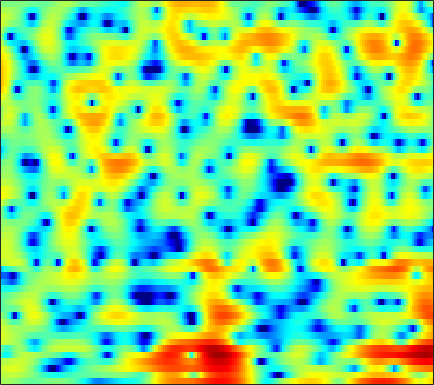

Values plotted in this chart, from the file beside it:
1.2239, 1.2653, 1.2627, 1.1928, 1.0924, 0.90377, 0.66326, 0.4525, 0.14839, -0.16335, -0.46769, -0.67032, -0.89742, -1.0553, -1.1258, -1.1379, -1.0846, -1.0083, -0.86852, -0.69143, -0.50139, -0.36467, -0.19548, -0.057078
1.689, 1.904, 2.12, 2.256, 2.308, 2.316, 2.255, 2.168, 1.999, 1.773, 1.498, 1.259, 0.9024, 0.5028, 0.1785, -0.2852, -0.7806, -1.168, -1.701, -2.23, -2.746, -3.104, -3.516, -3.821
2.479, 2.748, 3.028, 3.224, 3.32, 3.373, 3.346, 3.271, 3.096, 2.832, 2.477, 2.143, 1.599, 0.9274, 0.3335, -0.5984, -1.72, -2.707, -4.273, -6.205, -8.683, -11.1, -15.71, -24.8
1.666, 1.805, 1.975, 2.141, 2.261, 2.414, 2.546, 2.62, 2.666, 2.638, 2.521, 2.369, 2.07, 1.656, 1.268, 0.64, -0.1162, -0.7654, -1.735, -2.815, -3.955, -4.808, -5.877, -6.81
-2.304, -3.503, -4.577, -4.324, -3.386, -1.84, -0.4319, 0.411, 1.246, 1.794, 2.093, 2.18, 2.168, 2.034, 1.889, 1.662, 1.423, 1.246, 1.026, 0.797, 0.5651, 0.3744, 0.1012, -0.2268
-0.656, -1.844, -2.885, -2.8, -2.135, -1.029, -0.08554, 0.4075, 0.7298, 0.6856, 0.2437, -0.343, -1.45, -2.874, -3.991, -5.126, -5.171, -4.446, -3.023, -1.611, -0.4059, 0.3229, 1.093, 1.646
3.103, 2.818, 2.477, 2.185, 1.996, 1.758, 1.485, 1.224, 0.7425, 0.06599, -0.8649, -1.754, -3.237, -5.053, -6.522, -8.075, -8.099, -7.122, -5.354, -3.695, -2.348, -1.54, -0.6844, -0.04029
3.234, 3.049, 2.783, 2.502, 2.287, 1.991, 1.676, 1.419, 1.053, 0.6485, 0.2117, -0.137, -0.6084, -1.053, -1.345, -1.645, -1.817, -1.865, -1.847, -1.778, -1.71, -1.684, -1.7, -1.769
2.962, 2.713, 2.365, 2.018, 1.77, 1.479, 1.251, 1.137, 1.044, 1.006, 1.003, 1.004, 0.9892, 0.9414, 0.8798, 0.7507, 0.5533, 0.363, 0.03589, -0.3933, -0.9391, -1.437, -2.235, -3.193
2.334, 1.85, 1.063, 0.1321, -0.6062, -1.483, -1.93, -1.84, -1.186, -0.2243, 0.7597, 1.407, 2.107, 2.593, 2.821, 2.937, 2.848, 2.653, 2.221, 1.581, 0.7308, -0.06194, -1.373, -3.042
0.3718, 0.01545, -0.9154, -2.561, -4.491, -8.731, -17.22, -14.69, -6.841, -2.662, -0.02591, 1.353, 2.661, 3.493, 3.861, 4.073, 3.984, 3.747, 3.213, 2.457, 1.509, 0.698, -0.499, -1.8
-1.877, -1.283, -0.8981, -0.8386, -0.9123, -1.034, -0.9563, -0.6503, 0.07006, 0.9773, 1.893, 2.491, 3.117, 3.491, 3.591, 3.479, 3.084, 2.584, 1.657, 0.428, -1.101, -2.384, -4.116, -5.574
-1.675, -1.072, -0.4153, 0.1024, 0.4215, 0.8117, 1.204, 1.506, 1.916, 2.317, 2.683, 2.906, 3.104, 3.15, 3.06, 2.744, 2.166, 1.537, 0.393, -1.197, -3.396, -5.607, -9.799, -16.79
-1.853, -1.601, -1.271, -0.9422, -0.6862, -0.324, 0.06333, 0.3621, 0.7661, 1.173, 1.543, 1.782, 2.018, 2.138, 2.149, 2.028, 1.744, 1.416, 0.8163, 0.05617, -0.8388, -1.555, -2.429, -3.027
-3.792, -3.897, -4.007, -4.043, -3.99, -3.763, -3.359, -2.947, -2.27, -1.529, -0.8057, -0.3071, 0.2737, 0.7405, 1.002, 1.242, 1.365, 1.388, 1.333, 1.216, 1.074, 0.9568, 0.8233, 0.7628
-7.03, -7.588, -8.447, -9.483, -10.33, -11.02, -10.45, -9.153, -7.045, -5.077, -3.447, -2.444, -1.367, -0.533, -0.05016, 0.4569, 0.8345, 1.059, 1.311, 1.503, 1.664, 1.785, 1.93, 2.077
-11, -10.53, -10.5, -11.61, -13.4, -16.81, -16.16, -12.34, -8.172, -5.357, -3.45, -2.424, -1.481, -0.8791, -0.5555, -0.2299, 0.07956, 0.3225, 0.6915, 1.08, 1.436, 1.669, 1.943, 2.158
-7.179, -5.418, -3.837, -2.918, -2.507, -2.061, -1.548, -1.051, -0.3397, 0.2194, 0.5374, 0.5312, 0.1925, -0.5951, -1.384, -2.492, -3.089, -2.821, -1.731, -0.4261, 0.6151, 1.095, 1.357, 1.204
2.071, 2.221, 2.484, 2.745, 2.895, 3.013, 3.046, 2.999, 2.792, 2.387, 1.728, 0.9933, -0.3838, -2.426, -4.647, -9.178, -15.49, -12.88, -7.163, -3.915, -2.014, -1.251, -1.069, -1.853
3.024, 3.033, 3.015, 2.94, 2.845, 2.621, 2.302, 1.967, 1.39, 0.6795, -0.2032, -0.957, -2.064, -3.224, -4.06, -4.953, -5.404, -5.334, -4.798, -3.963, -3.202, -2.717, -2.28, -2.116
2.872, 2.921, 2.896, 2.752, 2.554, 2.169, 1.624, 1.106, 0.2808, -0.7217, -1.875, -2.804, -4.073, -5.199, -5.835, -6.292, -6.224, -5.889, -5.183, -4.271, -3.354, -2.707, -1.895, -1.156
2.552, 2.702, 2.769, 2.661, 2.465, 2.041, 1.397, 0.7777, -0.2816, -1.638, -3.345, -4.931, -7.578, -10.95, -13.81, -15.27, -12.5, -10.12, -7.525, -5.558, -3.924, -2.873, -1.662, -0.5858
1.753, 2.054, 2.263, 2.271, 2.157, 1.824, 1.299, 0.7562, -0.1951, -1.407, -2.961, -4.371, -6.645, -9.319, -11.17, -12.13, -10.77, -9.254, -7.359, -5.742, -4.372, -3.398, -2.151, -0.963
0.8971, 1.263, 1.533, 1.617, 1.566, 1.382, 1.079, 0.7658, 0.2549, -0.4132, -1.206, -1.871, -2.806, -3.742, -4.38, -5.06, -5.543, -5.802, -6.084, -6.271, -6.138, -5.735, -4.593, -2.969
0.5534, 0.6007, 0.492, 0.2626, 0.08774, -0.05818, -0.1126, -0.08697, -0.02808, -0.0437, -0.1502, -0.341, -0.6798, -1.165, -1.635, -2.398, -3.398, -4.381, -6.229, -9.197, -14.73, -22.32, -13.09, -6.664
-0.136, -0.9334, -2.427, -4.299, -5.55, -6.13, -5.117, -3.921, -2.52, -1.459, -0.7972, -0.5212, -0.4012, -0.4908, -0.6731, -1.086, -1.677, -2.244, -3.135, -4.195, -4.956, -5.023, -4.071, -2.289
0.05122, -1.212, -3.639, -7.31, -11.12, -13.52, -9.084, -6.373, -4.033, -2.635, -1.878, -1.558, -1.408, -1.411, -1.442, -1.468, -1.437, -1.378, -1.235, -0.9945, -0.6847, -0.3492, 0.2129, 0.9014
2.671, 2.04, 1.053, 0.0216, -0.6321, -1.204, -1.365, -1.346, -1.302, -1.459, -1.9, -2.445, -3.35, -4.302, -4.792, -4.726, -3.883, -2.982, -1.773, -0.6696, 0.2138, 0.7428, 1.278, 1.602
4.566, 4.35, 3.965, 3.5, 3.108, 2.563, 1.982, 1.477, 0.6751, -0.3918, -1.839, -3.369, -6.218, -11.04, -18.71, -19.29, -9.556, -6.147, -3.187, -1.267, 0.02972, 0.6692, 1.138, 1.155
3.796, 3.791, 3.662, 3.405, 3.131, 2.663, 2.056, 1.522, 0.6654, -0.3393, -1.538, -2.538, -3.959, -5.259, -5.904, -5.928, -5.008, -3.999, -2.621, -1.415, -0.487, 0.02242, 0.3947, 0.4124
2.05, 2.207, 2.262, 2.144, 1.957, 1.565, 1.034, 0.5517, -0.1678, -0.9591, -1.763, -2.322, -3.003, -3.489, -3.679, -3.64, -3.304, -2.873, -2.19, -1.427, -0.7021, -0.2346, 0.2535, 0.5645
0.763, 1.071, 1.274, 1.242, 1.063, 0.6401, 0.03093, -0.5411, -1.394, -2.328, -3.226, -3.85, -4.53, -4.979, -5.114, -5.014, -4.565, -4.027, -3.052, -1.98, -0.8895, -0.1562, 0.7036, 1.371
0.1263, 0.5323, 0.8325, 0.828, 0.6211, 0.05443, -0.8573, -1.775, -3.285, -5.01, -6.757, -7.891, -8.942, -9.711, -10.18, -10.64, -10.02, -8.62, -6.02, -3.492, -1.317, 0.02892, 1.464, 2.505
-1.064, -0.4471, 0.1361, 0.3905, 0.3094, -0.2358, -1.369, -2.661, -5.205, -9.03, -15.3, -21.9, -18.33, -15.09, -15.02, -17.82, -20.86, -14.43, -7.843, -3.575, -0.6637, 1.002, 2.627, 3.743
-5.196, -3.51, -1.868, -0.8811, -0.5401, -0.5755, -1.157, -1.968, -3.497, -5.508, -7.601, -8.694, -8.896, -8.223, -7.558, -6.573, -5.329, -4.128, -2.262, -0.4114, 1.248, 2.279, 3.345, 4.045
-7.116, -5.15, -3.237, -2.005, -1.424, -1.024, -0.9854, -1.134, -1.522, -1.991, -2.428, -2.663, -2.768, -2.598, -2.319, -1.804, -1.136, -0.5551, 0.236, 1.054, 1.783, 2.24, 2.705, 2.957
-3.61, -2.934, -2.101, -1.414, -1.024, -0.6827, -0.5181, -0.4834, -0.5267, -0.6158, -0.6858, -0.7043, -0.6559, -0.5052, -0.3306, -0.03737, 0.3191, 0.6021, 0.993, 1.333, 1.598, 1.726, 1.782, 1.702
-0.8523, -0.5803, -0.2512, 0.01203, 0.1431, 0.2214, 0.1969, 0.1159, -0.02027, -0.1672, -0.2626, -0.2687, -0.1832, -0.005116, 0.1831, 0.4895, 0.8013, 1.014, 1.255, 1.393, 1.434, 1.384, 1.189, 0.844
1.082, 1.257, 1.435, 1.487, 1.426, 1.202, 0.801, 0.3992, -0.2334, -0.8643, -1.35, -1.507, -1.368, -0.8939, -0.422, 0.2362, 0.8028, 1.135, 1.401, 1.51, 1.436, 1.275, 0.937, 0.4416
1.846, 2.255, 2.644, 2.768, 2.676, 2.236, 1.384, 0.4527, -1.319, -3.746, -6.664, -8.095, -6.798, -3.989, -2.197, -0.4398, 0.7078, 1.249, 1.592, 1.595, 1.28, 0.8968, 0.2871, -0.3491
0.6362, 1.847, 2.891, 3.376, 3.425, 3.086, 2.277, 1.314, -0.4824, -3.062, -6.225, -7.885, -6.431, -3.453, -1.636, 0.02793, 1.036, 1.385, 1.432, 0.918, -0.1218, -1.256, -3.223, -5.266
0.3776, 1.41, 2.296, 2.726, 2.775, 2.571, 2.111, 1.617, 0.8809, 0.1419, -0.4316, -0.6378, -0.569, -0.1836, 0.1689, 0.5785, 0.7673, 0.7095, 0.281, -0.6097, -2.044, -3.609, -6.655, -11.2
2.095, 2.227, 2.229, 2.03, 1.76, 1.276, 0.7367, 0.3886, -0.01005, -0.2245, -0.2865, -0.2314, -0.07495, 0.1013, 0.2044, 0.2852, 0.1918, 0.009557, -0.4702, -1.14, -1.988, -2.732, -3.685, -4.344
4.138, 3.756, 3.017, 1.977, 1.03, -0.4171, -1.857, -2.679, -3.103, -2.748, -1.971, -1.366, -0.6525, -0.131, 0.1365, 0.2906, 0.2473, 0.06979, -0.3113, -0.875, -1.597, -2.15, -2.826, -3.285
6.42, 5.752, 4.501, 2.741, 0.9598, -2.29, -7.428, -14.57, -15.92, -7.878, -4.216, -2.566, -1.163, -0.2931, 0.1073, 0.3542, 0.3647, 0.1974, -0.2132, -0.946, -2.053, -3.13, -4.974, -7.138
7.172, 6.486, 5.274, 3.708, 2.292, 0.1087, -2.18, -3.598, -4.436, -4.104, -3.393, -2.86, -2.394, -2.125, -2.031, -1.939, -1.931, -1.965, -2.206, -2.702, -3.563, -4.634, -6.772, -10.03
6.923, 6.332, 5.368, 4.221, 3.271, 1.936, 0.6124, -0.3527, -1.484, -2.481, -3.426, -4.183, -5.203, -6.276, -6.942, -7.32, -6.982, -6.382, -5.527, -4.828, -4.433, -4.35, -4.454, -4.546
6.736, 6.237, 5.43, 4.475, 3.664, 2.486, 1.209, 0.2228, -1.172, -2.681, -4.338, -5.828, -8.315, -11.93, -16.24, -25.19, -15.95, -11.62, -7.962, -5.694, -4.226, -3.426, -2.692, -2.221
6.296, 5.887, 5.154, 4.226, 3.417, 2.192, 0.8261, -0.2502, -1.791, -3.378, -4.934, -6.1, -7.635, -9.123, -10.09, -10.35, -9.144, -7.574, -5.477, -3.7, -2.338, -1.546, -0.8088, -0.4006
5.483, 5.069, 4.291, 3.261, 2.357, 0.9744, -0.6213, -2.001, -4.023, -6.101, -7.864, -8.566, -8.415, -7.511, -6.608, -5.347, -4.012, -3.01, -1.733, -0.6118, 0.3133, 0.8256, 1.272, 1.421
4.187, 3.505, 2.406, 1.163, 0.1557, -1.272, -2.896, -4.359, -6.953, -10.99, -19.37, -31.53, -13.81, -8.484, -5.936, -3.499, -1.643, -0.5413, 0.6803, 1.63, 2.321, 2.659, 2.875, 2.819
2.291, 0.9342, -1.2, -3.37, -4.64, -5.488, -5.681, -5.762, -6.118, -6.72, -7.17, -6.973, -5.848, -4.159, -2.825, -1.206, 0.204, 1.123, 2.102, 2.864, 3.375, 3.593, 3.648, 3.428
1.14, -0.9044, -4.824, -11.59, -25.39, -14.4, -8.462, -6.346, -4.705, -3.745, -3.082, -2.623, -1.965, -1.185, -0.5485, 0.3505, 1.246, 1.881, 2.651, 3.261, 3.669, 3.828, 3.806, 3.485
2.137, 0.9238, -0.8991, -2.65, -3.562, -3.87, -3.404, -2.942, -2.388, -2.029, -1.839, -1.786, -1.727, -1.578, -1.349, -0.7888, -0.01985, 0.631, 1.534, 2.307, 2.886, 3.155, 3.26, 3.043
3.073, 2.609, 1.939, 1.262, 0.8157, 0.3206, -0.08139, -0.3592, -0.7944, -1.405, -2.269, -3.12, -4.52, -6.032, -6.756, -6.368, -4.597, -3.016, -1.166, 0.3162, 1.403, 1.958, 2.386, 2.471
2.801, 2.692, 2.461, 2.158, 1.886, 1.467, 0.9706, 0.5362, -0.2037, -1.201, -2.601, -4.027, -6.771, -11.28, -17.14, -15.89, -8.912, -5.811, -3.007, -1.096, 0.2285, 0.9284, 1.559, 1.889
1.538, 1.574, 1.518, 1.398, 1.269, 1.052, 0.7693, 0.4845, 0.005211, -0.6288, -1.449, -2.175, -3.251, -4.232, -4.679, -4.65, -3.913, -3.122, -2.034, -1.07, -0.3012, 0.1789, 0.6781, 1.046
0.03592, -0.004661, -0.1098, -0.2081, -0.2279, -0.1801, -0.07759, -0.001625, 0.06495, 0.05132, -0.05143, -0.194, -0.4236, -0.6637, -0.8005, -0.9349, -0.9915, -0.9901, -0.9811, -0.9592, -0.8987, -0.7966, -0.5648, -0.2157
